pico-8 play session: hold → + tap 🅾

[t = 1 s] hold → ~1s, tap 🅾 ~2×
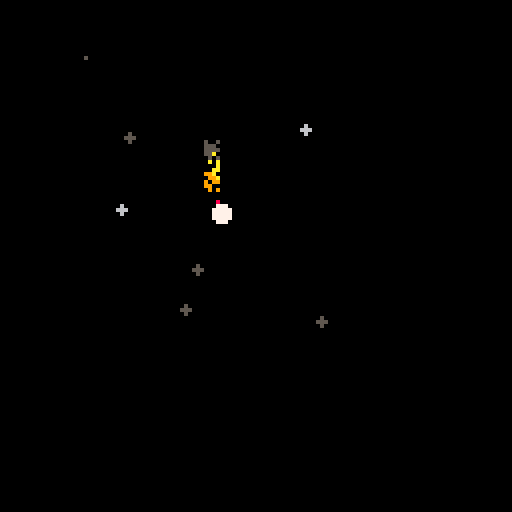
[t = 2 s] hold → ~2s, tap 🅾 ~4×
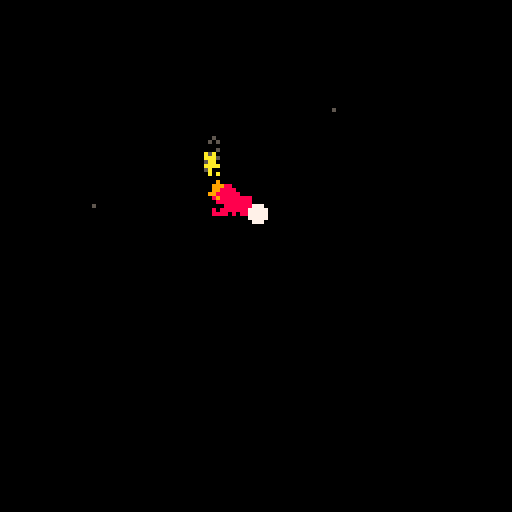
[t = 4 s] hold → ~4s, tap 🅾 ~7×
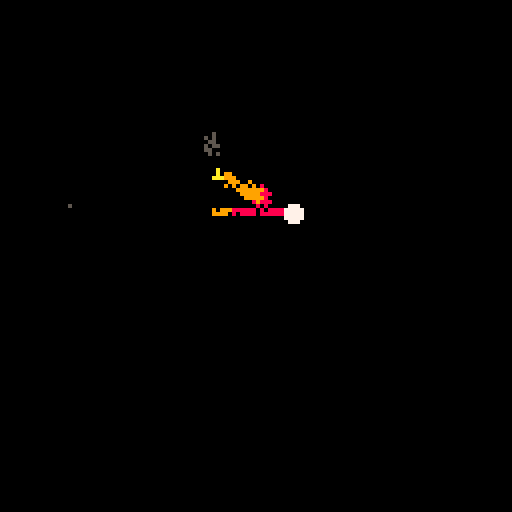
[t = 6 s] hold → ~6s, tap 🅾 ~10×
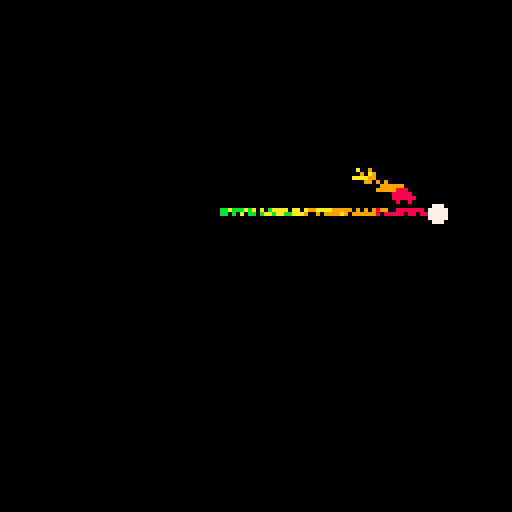

pico-8 cartridge
version 18
__lua__
function _init()
    --particles
    effects = {}

    --effects settings
    trail_width = 1.5
    trail_colors = {8,9,10,11}
    trail_amount = 2

    fire_width = 3
    fire_colors = {8,9,10,5}
    fire_amount = 3

    explode_size = 5
    explode_colors = {8,9,6,5}
    explode_amount = 5

    --sfx
    trail_sfx = 0
    explode_sfx = 1
    fire_sfx = 2

    --player
    player = {x=53, y=53, r=2, c=7}
end

function _update60()
    --update particles
    update_fx()

    --player controls
    if btn(0) then player.x-=1 end
    if btn(1) then player.x+=1 end
    if btn(2) then player.y-=1 end
    if btn(3) then player.y+=1 end

    if btn(4) then
        fire(player.x,player.y,fire_width,fire_colors,fire_amount)
        sfx(fire_sfx)
    end
    if btnp(5) then
        explode(player.x,player.y,explode_size,explode_colors,explode_amount)
        sfx(explode_sfx)
    end

    if btn(0) or btn(1) or btn(2) or btn(3) then
        trail(player.x,player.y,trail_width,trail_colors,trail_amount)
        sfx(trail_sfx)
    end
end

function _draw()
    cls()
    map(16,0)
    
    --draw particles
    draw_fx()

    --player
    circfill(player.x,player.y,player.r,player.c)
end
-->8
-- core particle functions

function add_fx(x,y,die,dx,dy,grav,grow,shrink,r,c_table)
    local fx={
        x=x,
        y=y,
        t=0,
        die=die,
        dx=dx,
        dy=dy,
        grav=grav,
        grow=grow,
        shrink=shrink,
        r=r,
        c=0,
        c_table=c_table
    }
    add(effects,fx)
end

function update_fx()
    for fx in all(effects) do
        --lifetime
        fx.t+=1
        if fx.t>fx.die then del(effects,fx) end

        --color depends on lifetime
        if fx.t/fx.die < 1/#fx.c_table then
            fx.c=fx.c_table[1]

        elseif fx.t/fx.die < 2/#fx.c_table then
            fx.c=fx.c_table[2]

        elseif fx.t/fx.die < 3/#fx.c_table then
            fx.c=fx.c_table[3]

        else
            fx.c=fx.c_table[4]
        end

        --physics
        if fx.grav then fx.dy+=.5 end
        if fx.grow then fx.r+=.1 end
        if fx.shrink then fx.r-=.1 end

        --move
        fx.x+=fx.dx
        fx.y+=fx.dy
    end
end

function draw_fx()
    for fx in all(effects) do
        --draw pixel for size 1, draw circle for larger
        if fx.r<=1 then
            pset(fx.x,fx.y,fx.c)
        else
            circfill(fx.x,fx.y,fx.r,fx.c)
        end
    end
end
-->8
--example particle effects

-- motion trail effect
function trail(x,y,w,c_table,num)

    for i=0, num do
        --settings
        add_fx(
            x+rnd(w)-w/2,  -- x
            y+rnd(w)-w/2,  -- y
            40+rnd(30),  -- die
            0,         -- dx
            0,         -- dy
            false,     -- gravity
            false,     -- grow
            false,     -- shrink
            1,         -- radius
            c_table    -- color_table
        )
    end
end

-- explosion effect
function explode(x,y,r,c_table,num)
    for i=0, num do

        --settings
        add_fx(
            x,         -- x
            y,         -- y
            30+rnd(25),-- die
            rnd(2)-1,  -- dx
            rnd(2)-1,  -- dy
            false,     -- gravity
            false,     -- grow
            true,      -- shrink
            r,         -- radius
            c_table    -- color_table
        )
    end
end

-- fire effect
function fire(x,y,w,c_table,num)
    for i=0, num do
        --settings
        add_fx(
            x+rnd(w)-w/2,  -- x
            y+rnd(w)-w/2,  -- y
            30+rnd(10),-- die
            0,         -- dx
            -.5,       -- dy
            false,     -- gravity
            false,     -- grow
            true,      -- shrink
            2,         -- radius
            c_table    -- color_table
        )
    end
end
-->8
--[[change pal

pal(0, 128,1)
pal(1, 129,1)
pal(2, 130,1)
pal(3, 131,1)
pal(4, 132,1)
pal(5, 133,1)
pal(6, 134,1)
pal(7, 135,1)
pal(8, 136,1)
pal(9, 137,1)
pal(10, 138,1)
pal(11, 139,1)
pal(12, 140,1)
pal(13, 141,1)
pal(14, 142,1)
pal(15, 143,1)

poke(0x5f2e,1)]]
__gfx__
0000000000880090000000d000000d0000000000111111112222222233333333ccccc9cccccccccccccccccccccccccc66666666000000000000000000000000
0000000008088000000010000000d00000000000111111112222222233333333c9ccc999cccccccccccccccccccccccc66696666000000000000000000000000
007007000009980a00d00000d000000000000000111111112222222233333333c999c222ccccccccc5cccccc3ccc3ccc669a9666000000000000000000000000
000770009008a9800100000000d0000000000000111111112222222233333333c222c2ccc5ccccccc55ccccc3c3333039aaaaa96000000000000000000000000
0007700000899a98001000000000000000000000111111112222222233333333a2ccacccc55ccc55555555ccbbbbb77c69aaa966000000000000000000000000
00700700089aaa98010000000000000000000000111111112222222233333333aaacaaacc55cc55555555055bcc3cccc69666966000000000000000000000000
00000000089a9a80000000000000000000000000111111112222222233333333888c888cc555555555555555cc3ccccc66666666000000000000000000000000
00000000008aa8001000000000005500000000001111111122222222333333338ccc8cccc66666666667676ccccccccc66666666000000000000000000000000
000000000000000010000000000577504444444455555555666666667777777700000000c66cc666655566cccccccccc00000000000000000000000000000000
000000000000000001000000005777754444444455555555666666667777777700000000c66ccccc555ccccccccccccc00000000000000000000000000000000
0000000000000000c0000000005777754444444455555555666666667777777700000000c6ccccc555ccccccc0cccccc00000000000000000000000000000000
00000000000000000010000000c577504444444455555555666666667777777700000000cccccc555cccccccc7975ccc00000000000000000000000000000000
0000000000000000000c01000c0c55004444444455555555666666667777777700000000ccccccccccccccccc7979ccc00000000000000000000000000000000
0000000000000000000010cc0c00c0004444444455555555666666667777777700000000ccccccccccccccccc0cccccc00000000000000000000000000000000
00000000000000000000000010c000004444444455555555666666667777777700000000cccccccccccccccccccccccc00000000000000000000000000000000
000000000000000000000000000000004444444455555555666666667777777700000000cccccccccccccccccccccccc00000000000000000000000000000000
000000000000000000000000000000008888888899999999aaaaaaaabbbbbbbb0000000000000000000000000000000000000000000000000000000000000000
000000000000000000000000000000008888888899999999aaaaaaaabbbbbbbb0000000000000000000000000000000000000000000000000000000000000000
000000000000000000000000000000008888888899999999aaaaaaaabbbbbbbb0000000000000000000000000000000000000000000000000000000000000000
000000000000000000000000000000008888888899999999aaaaaaaabbbbbbbb0000000000000000000000000000000000000000000000000000000000000000
000000000000000000000000000000008888888899999999aaaaaaaabbbbbbbb0000000000000000000000000000000000000000000000000000000000000000
000000000000000000000000000000008888888899999999aaaaaaaabbbbbbbb0000000000000000000000000000000000000000000000000000000000000000
000000000000000000000000000000008888888899999999aaaaaaaabbbbbbbb0000000000000000000000000000000000000000000000000000000000000000
000000000000000000000000000000008888888899999999aaaaaaaabbbbbbbb0000000000000000000000000000000000000000000000000000000000000000
00000000000000000000000000000000ccccccccddddddddeeeeeeeeffffffff0000000000000000000000000000000000000000000000000000000000000000
00000000000000000000000000000000ccccccccddddddddeeeeeeeeffffffff0000000000000000000000000000000000000000000000000000000000000000
00000000000000000000000000000000ccccccccddddddddeeeeeeeeffffffff0000000000000000000000000000000000000000000000000000000000000000
00000000000000000000000000000000ccccccccddddddddeeeeeeeeffffffff0000000000000000000000000000000000000000000000000000000000000000
00000000000000000000000000000000ccccccccddddddddeeeeeeeeffffffff0000000000000000000000000000000000000000000000000000000000000000
00000000000000000000000000000000ccccccccddddddddeeeeeeeeffffffff0000000000000000000000000000000000000000000000000000000000000000
00000000000000000000000000000000ccccccccddddddddeeeeeeeeffffffff0000000000000000000000000000000000000000000000000000000000000000
00000000000000000000000000000000ccccccccddddddddeeeeeeeeffffffff0000000000000000000000000000000000000000000000000000000000000000
__map__
3737373737373737373737373737373700000000000000000000000000000000000000000000000000000000000000000000000000000000000000000000000000000000000000000000000000000000000000000000000000000000000000000000000000000000000000000000000000000000000000000000000000000000
3736373637363736373637363736373600000000000000000000000000000000050500000505000005050000050500000000000000000000000000000000000000000000000000000000000000000000000000000000000000000000000000000000000000000000000000000000000000000000000000000000000000000000
3637363736373637363736373637363700000000000000000000000000000000343405053434050534340505343405050000000000000000000000000000000000000000000000000000000000000000000000000000000000000000000000000000000000000000000000000000000000000000000000000000000000000000
3636363636363636363636363636363600000000000000000000000000000000343434343434343434343434343434340000000000000000000000000000000000000000000000000000000000000000000000000000000000000000000000000000000000000000000000000000000000000000000000000000000000000000
36363636363636363636363636363636000000000000000000000000000000003434343434343434090a3434343434340000000000000000000000000000000000000000000000000000000000000000000000000000000000000000000000000000000000000000000000000000000000000000000000000000000000000000
36363636363636363636363636363636000000000000000000000000000000003434343434343434191a3434343434340000000000000000000000000000000000000000000000000000000000000000000000000000000000000000000000000000000000000000000000000000000000000000000000000000000000000000
362536253625362536253625362536250000000000000000000000000000000034343434343434343434343434341b340000000000000000000000000000000000000000000000000000000000000000000000000000000000000000000000000000000000000000000000000000000000000000000000000000000000000000
2536253625362536253625362536253600000000000000000000000000000000343408340808083434343434343434340000000000000000000000000000000000000000000000000000000000000000000000000000000000000000000000000000000000000000000000000000000000000000000000000000000000000000
2525252525252525252525252525252500000000000000000000000000000000163408080808080834340707340707340000000000000000000000000000000000000000000000000000000000000000000000000000000000000000000000000000000000000000000000000000000000000000000000000000000000000000
2525252525252525252525252525252500000000000000000000000000000000161608340808083434343407272707070000000000000000000000000000000000000000000000000000000000000000000000000000000000000000000000000000000000000000000000000000000000000000000000000000000000000000
2525252525252525252525252525252500000000000000000000000000000000161616163434343434340707342727340000000000000000000000000000000000000000000000000000000000000000000000000000000000000000000000000000000000000000000000000000000000000000000000000000000000000000
2524252425262626262626242524252400000000000000000000000000000000160c16161634343434343407272707070000000000000000000000000000000000000000000000000000000000000000000000000000000000000000000000000000000000000000000000000000000000000000000000000000000000000000
2425242526262626262626262425242500000000000000000000000000000000161616161634341b34340707342727340000000000000000000000000000000000000000000000000000000000000000000000000000000000000000000000000000000000000000000000000000000000000000000000000000000000000000
24242426262626262626262626242424000000000000000000000000000000001616160c1625373737373707272707070000000000000000000000000000000000000000000000000000000000000000000000000000000000000000000000000000000000000000000000000000000000000000000000000000000000000000
2424262626262626262626262626242400000000000000000000000000000000252525252537373737373737372727370000000000000000000000000000000000000000000000000000000000000000000000000000000000000000000000000000000000000000000000000000000000000000000000000000000000000000
2424262626262626262626262626242400000000000000000000000000000000373737373737373737373737373737370000000000000000000000000000000000000000000000000000000000000000000000000000000000000000000000000000000000000000000000000000000000000000000000000000000000000000
